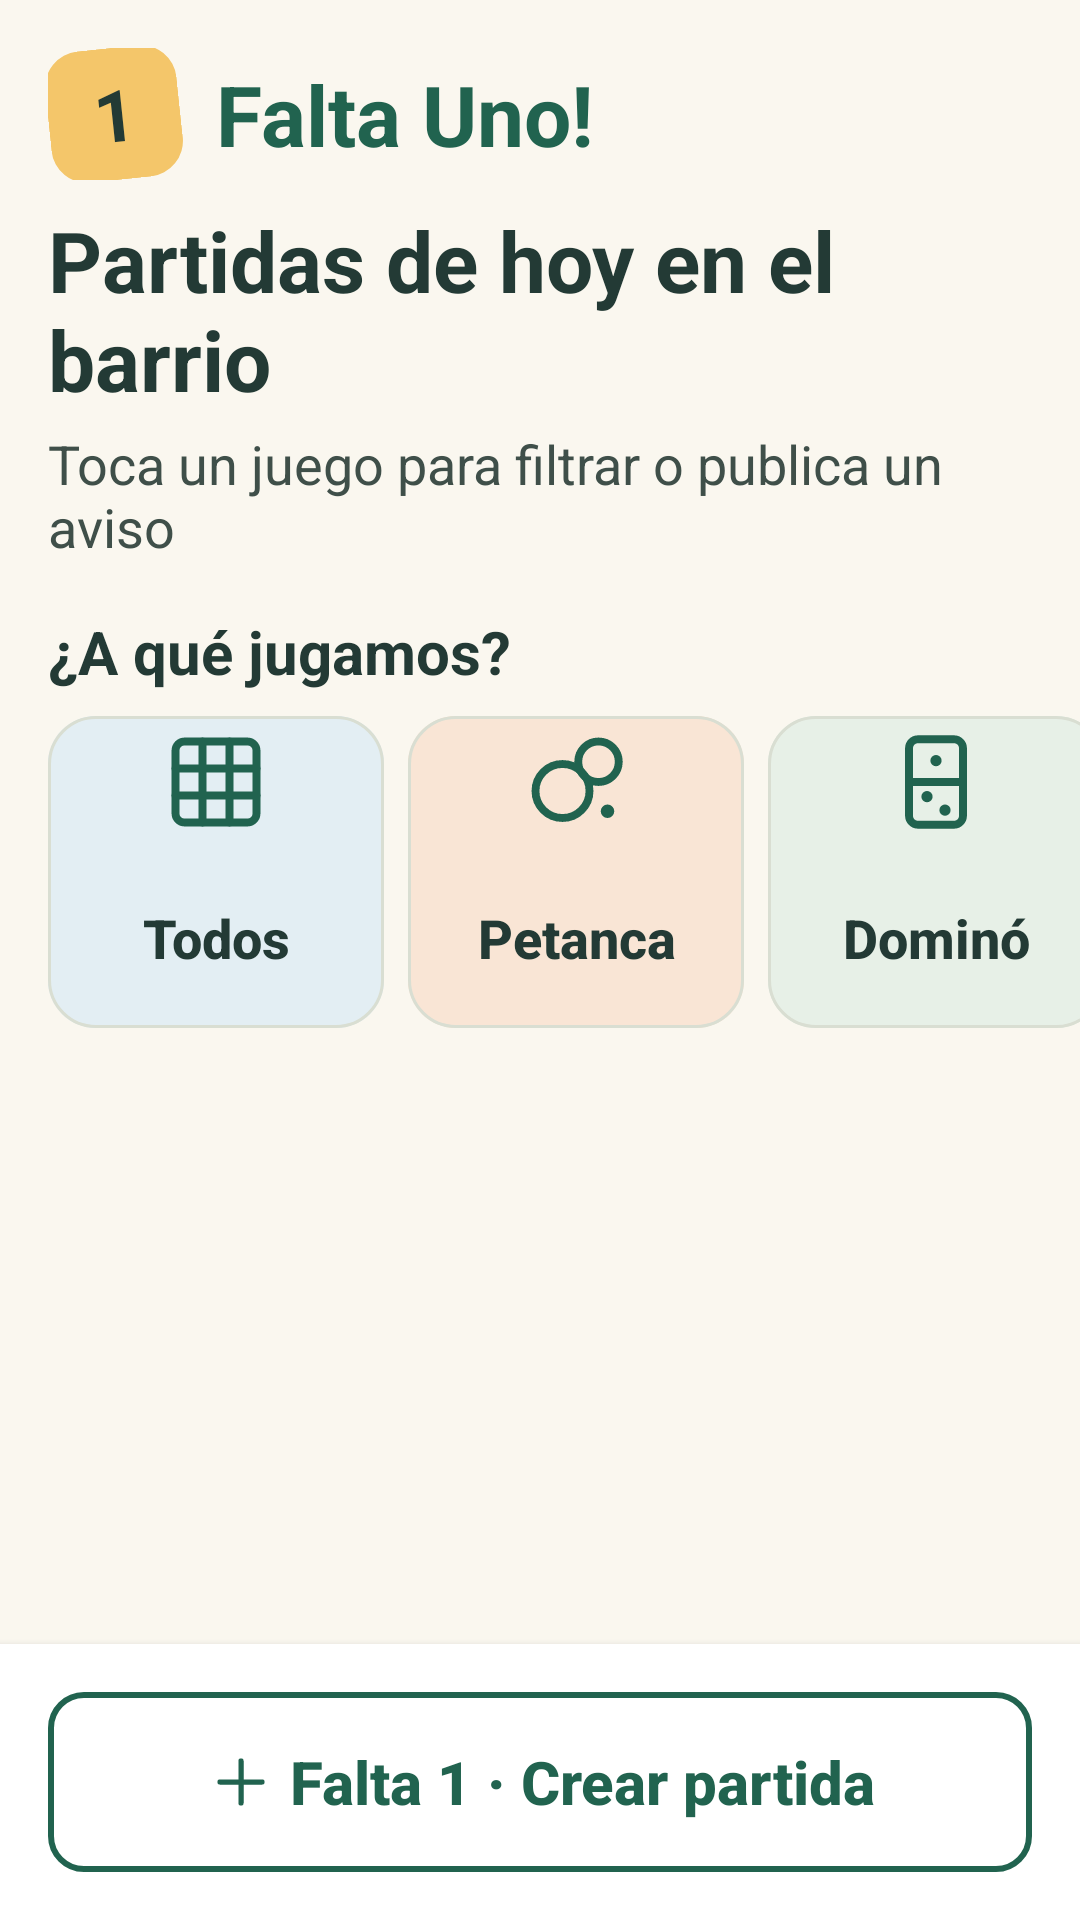

The Android layout XML behind this screen, and the referenced resources:
<!-- AndroidManifest.xml: application theme Theme.FaltaUno -->
<!-- res/layout/activity_main.xml -->
<?xml version="1.0" encoding="utf-8"?>
<LinearLayout xmlns:android="http://schemas.android.com/apk/res/android"
    xmlns:app="http://schemas.android.com/apk/res-auto"
    xmlns:tools="http://schemas.android.com/tools"
    android:layout_width="match_parent"
    android:layout_height="match_parent"
    android:orientation="vertical"
    tools:context=".ui.MainActivity">

    
    <include layout="@layout/cabecera_logo" />

    
    <TextView
        android:id="@+id/tvTituloCabecera"
        android:layout_width="match_parent"
        android:layout_height="wrap_content"
        android:paddingStart="@dimen/padding_general"
        android:paddingEnd="@dimen/padding_general"
        android:text="@string/titulo_pantalla_principal"
        android:textColor="@color/color_texto_principal"
        android:textSize="@dimen/texto_grande"
        android:textStyle="bold" />

    <TextView
        android:id="@+id/tvSubtituloCabecera"
        android:layout_width="match_parent"
        android:layout_height="wrap_content"
        android:layout_marginTop="@dimen/espacio_minimo"
        android:paddingStart="@dimen/padding_general"
        android:paddingEnd="@dimen/padding_general"
        android:text="@string/subtitulo_pantalla_principal"
        android:textColor="@color/color_texto_secundario"
        android:textSize="@dimen/texto_base" />

    <TextView
        android:layout_width="match_parent"
        android:layout_height="wrap_content"
        android:layout_marginTop="@dimen/padding_general"
        android:paddingStart="@dimen/padding_general"
        android:paddingEnd="@dimen/padding_general"
        android:text="@string/etiqueta_a_que_jugamos"
        android:textColor="@color/color_texto_principal"
        android:textSize="@dimen/texto_subtitulo"
        android:textStyle="bold" />

    
    <HorizontalScrollView
        android:layout_width="match_parent"
        android:layout_height="wrap_content"
        android:clipToPadding="false"
        android:paddingStart="@dimen/padding_general"
        android:paddingTop="@dimen/padding_pequeno"
        android:paddingEnd="@dimen/padding_general"
        android:paddingBottom="@dimen/padding_pequeno"
        android:scrollbars="none">

        
        <LinearLayout
            android:layout_width="wrap_content"
            android:layout_height="wrap_content"
            android:orientation="horizontal"
            tools:ignore="ButtonStyle">

            <com.google.android.material.button.MaterialButton
                android:id="@+id/btnFiltroTodos"
                android:layout_width="@dimen/ancho_casilla"
                android:layout_height="@dimen/alto_casilla"
                android:layout_marginEnd="@dimen/padding_pequeno"
                android:backgroundTint="@color/color_pastel_todos"
                android:stateListAnimator="@null"
                android:text="@string/juego_todos"
                android:textColor="@color/color_texto_principal"
                android:textSize="@dimen/texto_base"
                app:cornerRadius="@dimen/radio_esquinas"
                app:icon="@drawable/ic_juego_todos"
                app:iconGravity="top"
                app:iconSize="@dimen/tamano_icono"
                app:iconTint="@color/color_primario"
                app:strokeColor="@color/color_borde"
                app:strokeWidth="@dimen/borde_fino" />

            <com.google.android.material.button.MaterialButton
                android:id="@+id/btnFiltroPetanca"
                android:layout_width="@dimen/ancho_casilla"
                android:layout_height="@dimen/alto_casilla"
                android:layout_marginEnd="@dimen/padding_pequeno"
                android:backgroundTint="@color/color_pastel_petanca"
                android:stateListAnimator="@null"
                android:text="@string/juego_petanca"
                android:textColor="@color/color_texto_principal"
                android:textSize="@dimen/texto_base"
                app:cornerRadius="@dimen/radio_esquinas"
                app:icon="@drawable/ic_juego_petanca"
                app:iconGravity="top"
                app:iconSize="@dimen/tamano_icono"
                app:iconTint="@color/color_primario"
                app:strokeColor="@color/color_borde"
                app:strokeWidth="@dimen/borde_fino" />

            <com.google.android.material.button.MaterialButton
                android:id="@+id/btnFiltroDomino"
                android:layout_width="@dimen/ancho_casilla"
                android:layout_height="@dimen/alto_casilla"
                android:layout_marginEnd="@dimen/padding_pequeno"
                android:backgroundTint="@color/color_pastel_domino"
                android:stateListAnimator="@null"
                android:text="@string/juego_domino"
                android:textColor="@color/color_texto_principal"
                android:textSize="@dimen/texto_base"
                app:cornerRadius="@dimen/radio_esquinas"
                app:icon="@drawable/ic_juego_domino"
                app:iconGravity="top"
                app:iconSize="@dimen/tamano_icono"
                app:iconTint="@color/color_primario"
                app:strokeColor="@color/color_borde"
                app:strokeWidth="@dimen/borde_fino" />

            <com.google.android.material.button.MaterialButton
                android:id="@+id/btnFiltroCartas"
                android:layout_width="@dimen/ancho_casilla"
                android:layout_height="@dimen/alto_casilla"
                android:layout_marginEnd="@dimen/padding_pequeno"
                android:backgroundTint="@color/color_pastel_cartas"
                android:stateListAnimator="@null"
                android:text="@string/juego_cartas"
                android:textColor="@color/color_texto_principal"
                android:textSize="@dimen/texto_base"
                app:cornerRadius="@dimen/radio_esquinas"
                app:icon="@drawable/ic_juego_cartas"
                app:iconGravity="top"
                app:iconSize="@dimen/tamano_icono"
                app:iconTint="@color/color_primario"
                app:strokeColor="@color/color_borde"
                app:strokeWidth="@dimen/borde_fino" />

            <com.google.android.material.button.MaterialButton
                android:id="@+id/btnFiltroParchis"
                android:layout_width="@dimen/ancho_casilla"
                android:layout_height="@dimen/alto_casilla"
                android:backgroundTint="@color/color_amarillo"
                android:stateListAnimator="@null"
                android:text="@string/juego_parchis"
                android:textColor="@color/color_texto_principal"
                android:textSize="@dimen/texto_base"
                app:cornerRadius="@dimen/radio_esquinas"
                app:icon="@drawable/ic_juego_parchis"
                app:iconGravity="top"
                app:iconSize="@dimen/tamano_icono"
                app:iconTint="@color/color_primario"
                app:strokeColor="@color/color_borde"
                app:strokeWidth="@dimen/borde_fino" />

        </LinearLayout>
    </HorizontalScrollView>

    
    <FrameLayout
        android:layout_width="match_parent"
        android:layout_height="0dp"
        android:layout_weight="1">

        
        <androidx.recyclerview.widget.RecyclerView
            android:id="@+id/rvPartidas"
            android:layout_width="match_parent"
            android:layout_height="match_parent"
            android:clipToPadding="false"
            android:paddingTop="@dimen/padding_pequeno"
            android:paddingBottom="@dimen/padding_pequeno" />

        
        <TextView
            android:id="@+id/tvSinPartidas"
            android:layout_width="match_parent"
            android:layout_height="match_parent"
            android:gravity="center"
            android:padding="@dimen/padding_grande"
            android:text="@string/mensaje_sin_partidas"
            android:textColor="@color/color_texto_secundario"
            android:textSize="@dimen/texto_subtitulo"
            android:visibility="gone" />

    </FrameLayout>

    
    <LinearLayout
        android:layout_width="match_parent"
        android:layout_height="wrap_content"
        android:background="@color/color_fondo_tarjeta"
        android:elevation="@dimen/elevacion_tarjeta"
        android:padding="@dimen/padding_general">

        <com.google.android.material.button.MaterialButton
            android:id="@+id/btnFaltaUno"
            style="@style/Widget.FaltaUno.Boton.Contorno"
            android:layout_width="match_parent"
            android:layout_height="@dimen/btn_min_tamano"
            android:contentDescription="@string/desc_boton_falta_uno"
            android:text="@string/accion_falta_uno"
            android:textSize="@dimen/texto_subtitulo"
            app:icon="@drawable/ic_mas"
            app:iconGravity="textStart"
            app:iconSize="@dimen/tamano_icono_pequeno" />

    </LinearLayout>

</LinearLayout>
<!-- res/layout/cabecera_logo.xml (included above) -->
<?xml version="1.0" encoding="utf-8"?>
<LinearLayout xmlns:android="http://schemas.android.com/apk/res/android"
    android:layout_width="match_parent"
    android:layout_height="wrap_content"
    android:gravity="center_vertical"
    android:orientation="horizontal"
    android:paddingStart="@dimen/padding_general"
    android:paddingTop="@dimen/padding_general"
    android:paddingEnd="@dimen/padding_general"
    android:paddingBottom="@dimen/padding_pequeno">

    
    <TextView
        android:layout_width="@dimen/tamano_logo"
        android:layout_height="@dimen/tamano_logo"
        android:background="@drawable/fondo_logo"
        android:gravity="center"
        android:importantForAccessibility="no"
        android:rotation="-6"
        android:text="@string/logo_numero"
        android:textColor="@color/color_texto_principal"
        android:textSize="@dimen/texto_titulo"
        android:textStyle="bold" />

    <TextView
        android:layout_width="wrap_content"
        android:layout_height="wrap_content"
        android:layout_marginStart="@dimen/espacio_icono"
        android:text="@string/app_name"
        android:textColor="@color/color_primario"
        android:textSize="@dimen/texto_grande"
        android:textStyle="bold" />

</LinearLayout>
<!-- resources referenced by this layout -->
<resources>
  <color name="color_amarillo">#F4C66A</color>
  <color name="color_borde">#D9DED2</color>
  <color name="color_fondo_tarjeta">#FFFFFF</color>
  <color name="color_pastel_cartas">#EDE7F5</color>
  <color name="color_pastel_domino">#E7F0E7</color>
  <color name="color_pastel_petanca">#F9E5D5</color>
  <color name="color_pastel_todos">#E3EEF3</color>
  <color name="color_primario">#21634F</color>
  <color name="color_texto_principal">#233A35</color>
  <color name="color_texto_secundario">#3F4F49</color>
  <dimen name="alto_casilla">104dp</dimen>
  <dimen name="ancho_casilla">112dp</dimen>
  <dimen name="borde_fino">1dp</dimen>
  <dimen name="btn_min_tamano">60dp</dimen>
  <dimen name="elevacion_tarjeta">4dp</dimen>
  <dimen name="espacio_icono">12dp</dimen>
  <dimen name="espacio_minimo">4dp</dimen>
  <dimen name="padding_general">16dp</dimen>
  <dimen name="padding_grande">24dp</dimen>
  <dimen name="padding_pequeno">8dp</dimen>
  <dimen name="radio_esquinas">16dp</dimen>
  <dimen name="tamano_icono">36dp</dimen>
  <dimen name="tamano_icono_pequeno">24dp</dimen>
  <dimen name="tamano_logo">44dp</dimen>
  <dimen name="texto_base">18sp</dimen>
  <dimen name="texto_grande">28sp</dimen>
  <dimen name="texto_subtitulo">20sp</dimen>
  <dimen name="texto_titulo">24sp</dimen>
  <!-- drawable fondo_logo (drawable) -->
  <?xml version="1.0" encoding="utf-8"?>
  <shape xmlns:android="http://schemas.android.com/apk/res/android"
      android:shape="rectangle">
      <solid android:color="@color/color_amarillo" />
      <corners android:radius="@dimen/radio_boton" />
  </shape>
  <!-- drawable ic_mas (drawable) -->
  <?xml version="1.0" encoding="utf-8"?>
  <vector xmlns:android="http://schemas.android.com/apk/res/android"
      android:width="24dp"
      android:height="24dp"
      android:viewportWidth="24"
      android:viewportHeight="24">
      <path
          android:pathData="M12,5v14M5,12h14"
          android:strokeWidth="1.75"
          android:strokeColor="@color/color_primario"
          android:strokeLineCap="round"
          android:strokeLineJoin="round" />
  </vector>
  <string name="accion_falta_uno">Falta 1 · Crear partida</string>
  <string name="app_name">Falta Uno!</string>
  <string name="desc_boton_falta_uno">Crear una nueva partida para avisar a los vecinos</string>
  <string name="etiqueta_a_que_jugamos">¿A qué jugamos?</string>
  <string name="juego_cartas">Cartas</string>
  <string name="juego_domino">Dominó</string>
  <string name="juego_parchis">Parchís</string>
  <string name="juego_petanca">Petanca</string>
  <string name="juego_todos">Todos</string>
  <string name="logo_numero" translatable="false">1</string>
  <string name="mensaje_sin_partidas">No hay partidas convocadas para este juego hoy.</string>
  <string name="subtitulo_pantalla_principal">Toca un juego para filtrar o publica un aviso</string>
  <string name="titulo_pantalla_principal">Partidas de hoy en el barrio</string>
  <dimen name="radio_boton">12dp</dimen>
  <dimen name="borde_normal">2dp</dimen>
  <color name="color_texto_blanco">#FFFFFF</color>
  <color name="color_fondo">#FAF7EF</color>
  <style name="Widget.FaltaUno.Boton" parent="Widget.MaterialComponents.Button">
          <item name="android:textAllCaps">false</item>
          <item name="android:textStyle">bold</item>
          <item name="android:letterSpacing">0</item>
          <item name="android:insetTop">0dp</item>
          <item name="android:insetBottom">0dp</item>
          <item name="cornerRadius">@dimen/radio_boton</item>
      </style>
</resources>
